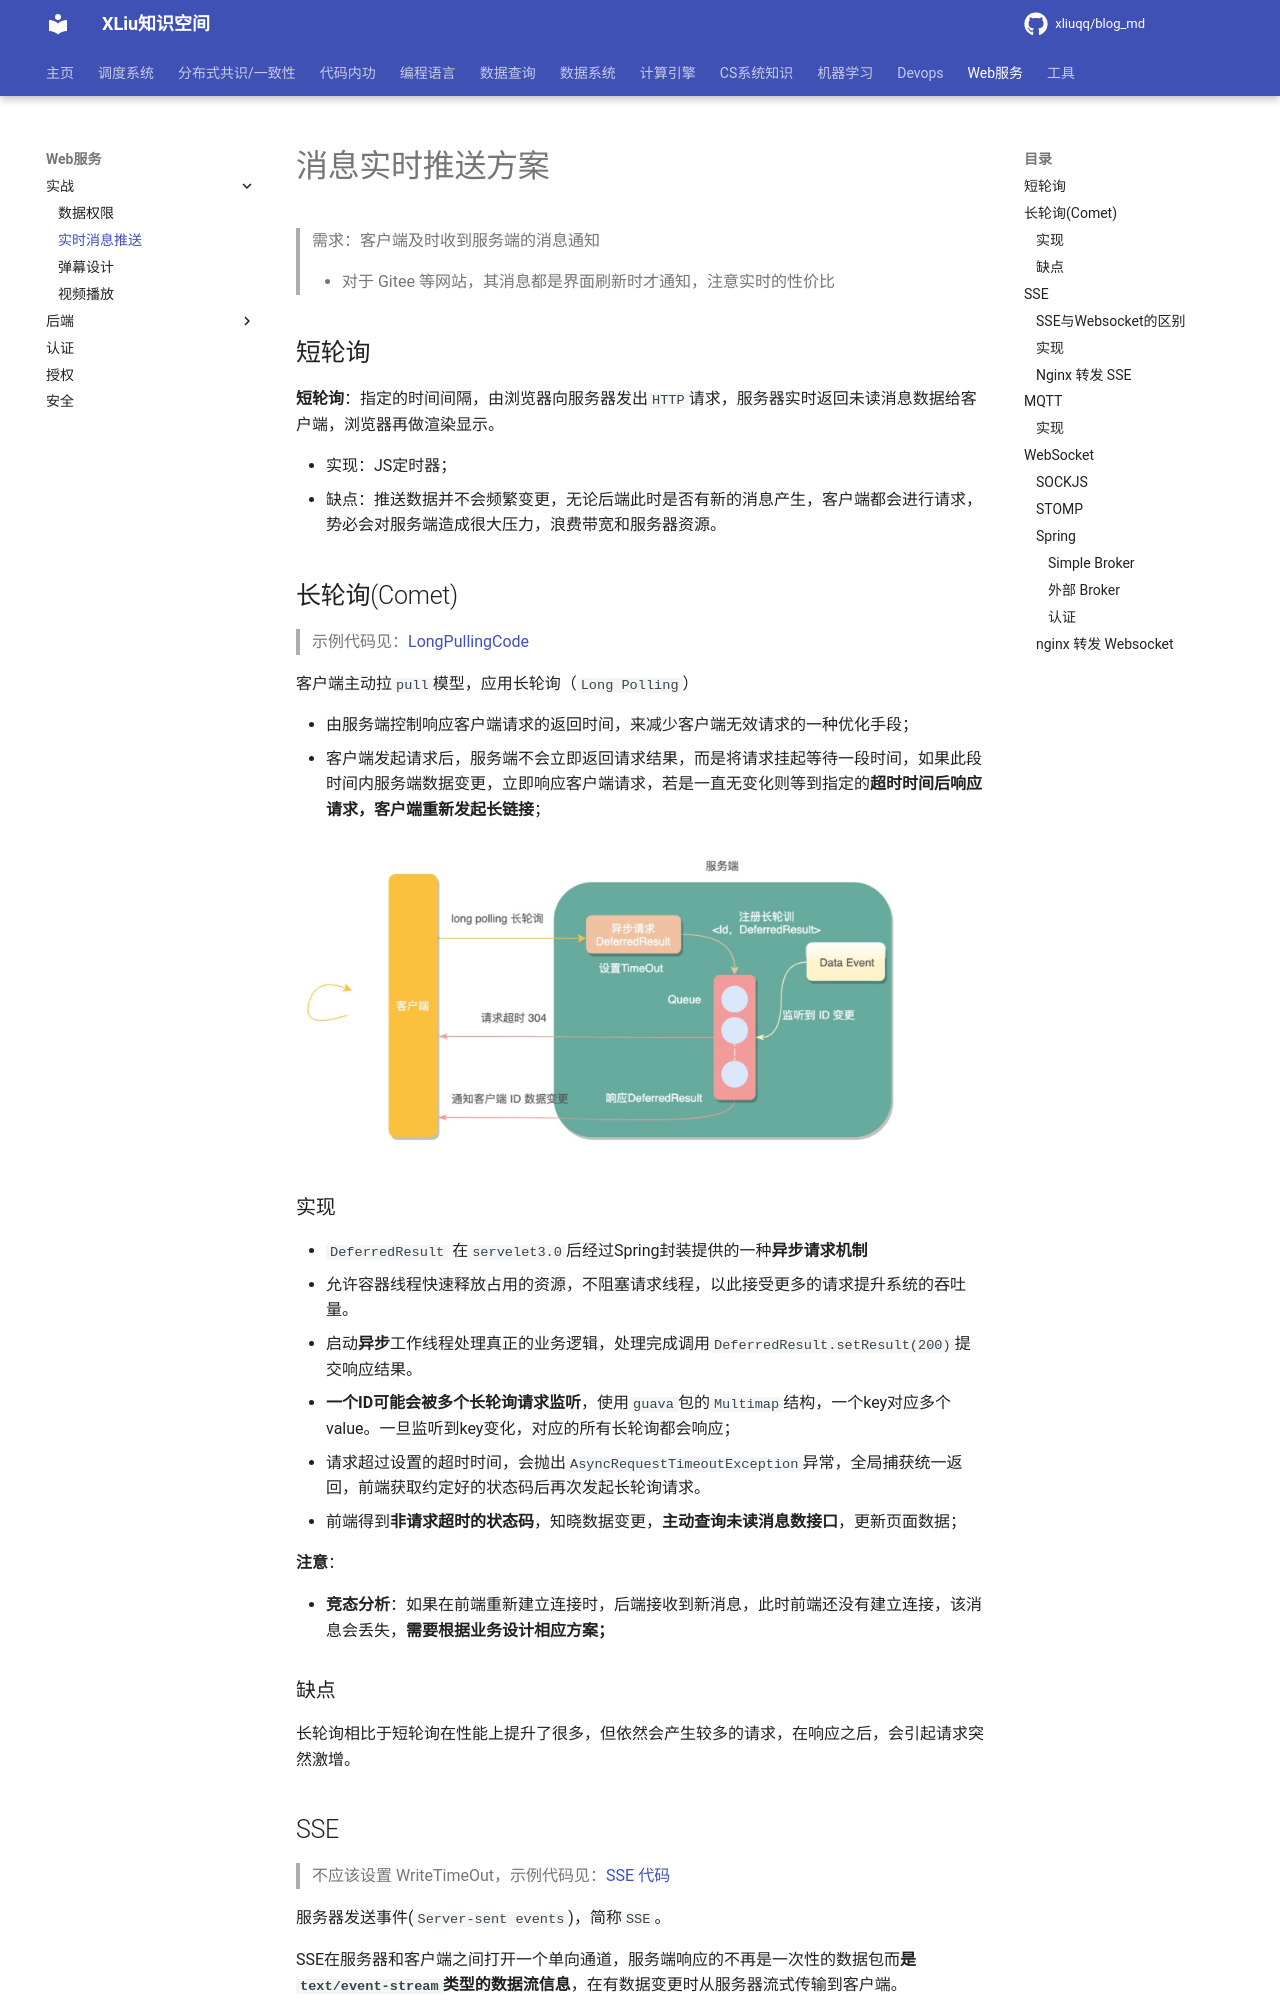

repository: xliuqq/blog_md · page: web/action/msg_notify.html · generator: mkdocs

# 消息实时推送方案

> 需求：客户端及时收到服务端的消息通知
>
> - 对于 Gitee 等网站，其消息都是界面刷新时才通知，注意实时的性价比



## 短轮询

**短轮询**：指定的时间间隔，由浏览器向服务器发出`HTTP`请求，服务器实时返回未读消息数据给客户端，浏览器再做渲染显示。

- 实现：JS定时器；
- 缺点：推送数据并不会频繁变更，无论后端此时是否有新的消息产生，客户端都会进行请求，势必会对服务端造成很大压力，浪费带宽和服务器资源。



## 长轮询(Comet)

> 示例代码见：[LongPullingCode](https://gitee.com/oscsc/web-tech/tree/master/message_notify/LongPulling)

客户端主动拉`pull`模型，应用长轮询（`Long Polling`）

- 由服务端控制响应客户端请求的返回时间，来减少客户端无效请求的一种优化手段；
- 客户端发起请求后，服务端不会立即返回请求结果，而是将请求挂起等待一段时间，如果此段时间内服务端数据变更，立即响应客户端请求，若是一直无变化则等到指定的**超时时间后响应请求，客户端重新发起长链接**；

<img src="pics/web_message_notify_long_pull.jpg" alt="长轮询" style="zoom:50%;" />

### 实现

- `DeferredResult` 在`servelet3.0`后经过Spring封装提供的一种**异步请求机制**
  - 允许容器线程快速释放占用的资源，不阻塞请求线程，以此接受更多的请求提升系统的吞吐量。
  - 启动**异步**工作线程处理真正的业务逻辑，处理完成调用`DeferredResult.setResult(200)`提交响应结果。
- **一个ID可能会被多个长轮询请求监听**，使用`guava`包的`Multimap`结构，一个key对应多个value。一旦监听到key变化，对应的所有长轮询都会响应；
- 请求超过设置的超时时间，会抛出`AsyncRequestTimeoutException`异常，全局捕获统一返回，前端获取约定好的状态码后再次发起长轮询请求。
- 前端得到**非请求超时的状态码**，知晓数据变更，**主动查询未读消息数接口**，更新页面数据；

**注意**：

- **竞态分析**：如果在前端重新建立连接时，后端接收到新消息，此时前端还没有建立连接，该消息会丢失，**需要根据业务设计相应方案；**

### 缺点

长轮询相比于短轮询在性能上提升了很多，但依然会产生较多的请求，在响应之后，会引起请求突然激增。



## SSE

> 不应该设置 WriteTimeOut，示例代码见：[SSE 代码](https://gitee.com/oscsc/web-tech/sse)

服务器发送事件(`Server-sent events`)，简称`SSE`。

SSE在服务器和客户端之间打开一个单向通道，服务端响应的不再是一次性的数据包而**是`text/event-stream`类型的数据流信息**，在有数据变更时从服务器流式传输到客户端。

注：SSE不支持`IE`浏览器，对其他主流浏览器兼容性做的还不错。
